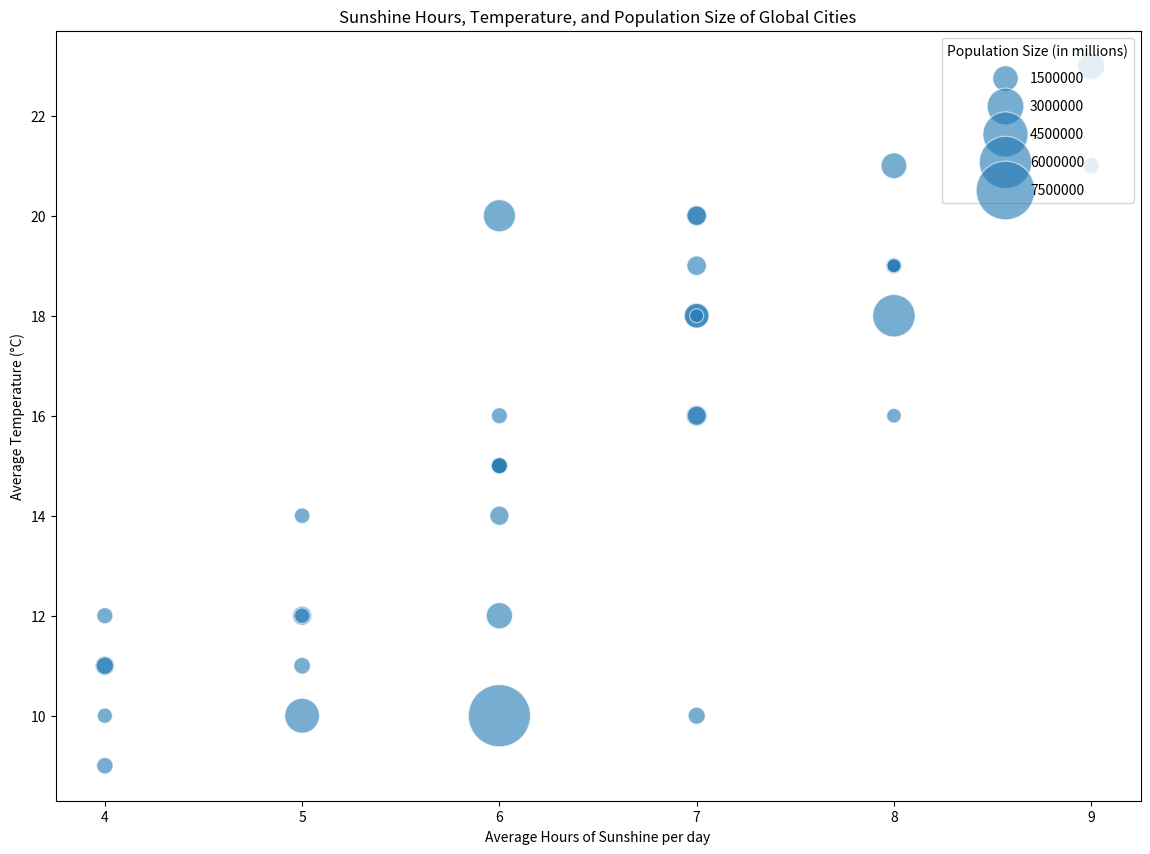

This chart was generated by the following Python code:

import pandas as pd
import seaborn as sns
import matplotlib.pyplot as plt

# Importing the dataset into a DataFrame
data = {
    "City": ["New York", "Los Angeles", "Chicago", "Houston", "Phoenix", 
             "Philadelphia", "San Antonio", "Dallas", "San Diego", "San Jose",
             "Austin", "Jacksonville", "Fort Worth", "Columbus", "Charlotte",
             "San Francisco", "Indianapolis", "Seattle", "Denver", 
             "Washington D.C.", "Boston", "El Paso", "Nashville", "Detroit",
             "Oklahoma City", "Portland", "Las Vegas", "Memphis", "Louisville",
             "Baltimore", "Milwaukee", "Albuquerque", "Tucson", "Fresno", "Sacramento"],
    "AverageSunshineHours": [6, 8, 5, 6, 9, 6, 8, 7, 7, 7, 7, 7, 7, 4, 7, 6, 5, 4, 7, 6, 5, 8, 6, 4, 6, 4, 9, 6, 5, 5, 4, 8, 8, 8, 7],
    "AverageTemperature": [10, 18, 10, 20, 23, 12, 21, 18, 18, 16, 20, 20, 19, 11, 16, 14, 12, 11, 10, 15, 11, 19, 15, 9, 15, 12, 21, 16, 14, 12, 10, 16, 19, 19, 18],
    "PopulationSize": [8419000, 3980000, 2706000, 2323000, 1680000, 1584000, 1532000, 1343000, 1429000, 1035000, 995000, 911500, 918000, 906000, 880000,
                       883000, 876000, 753000, 727000, 705000, 692000, 688000, 692000, 677000, 649000, 654000, 651000, 651000, 620000, 621000, 595000,
                       561000, 542000, 531000, 513000]
}

df = pd.DataFrame(data)

# Plotting the bubble chart
plt.figure(figsize=(14, 10))
bubble_chart = sns.scatterplot(data=df, x="AverageSunshineHours", y="AverageTemperature", size="PopulationSize",
                               sizes=(100, 2000), alpha=0.6, palette=["#FFD700", "#FF8C00", "#FF4500"])

# Enhancing the chart
plt.title("Sunshine Hours, Temperature, and Population Size of Global Cities")
plt.xlabel("Average Hours of Sunshine per day")
plt.ylabel("Average Temperature (°C)")
plt.legend(title='Population Size (in millions)', labelspacing=1, loc="upper right")

# Display
plt.show()
